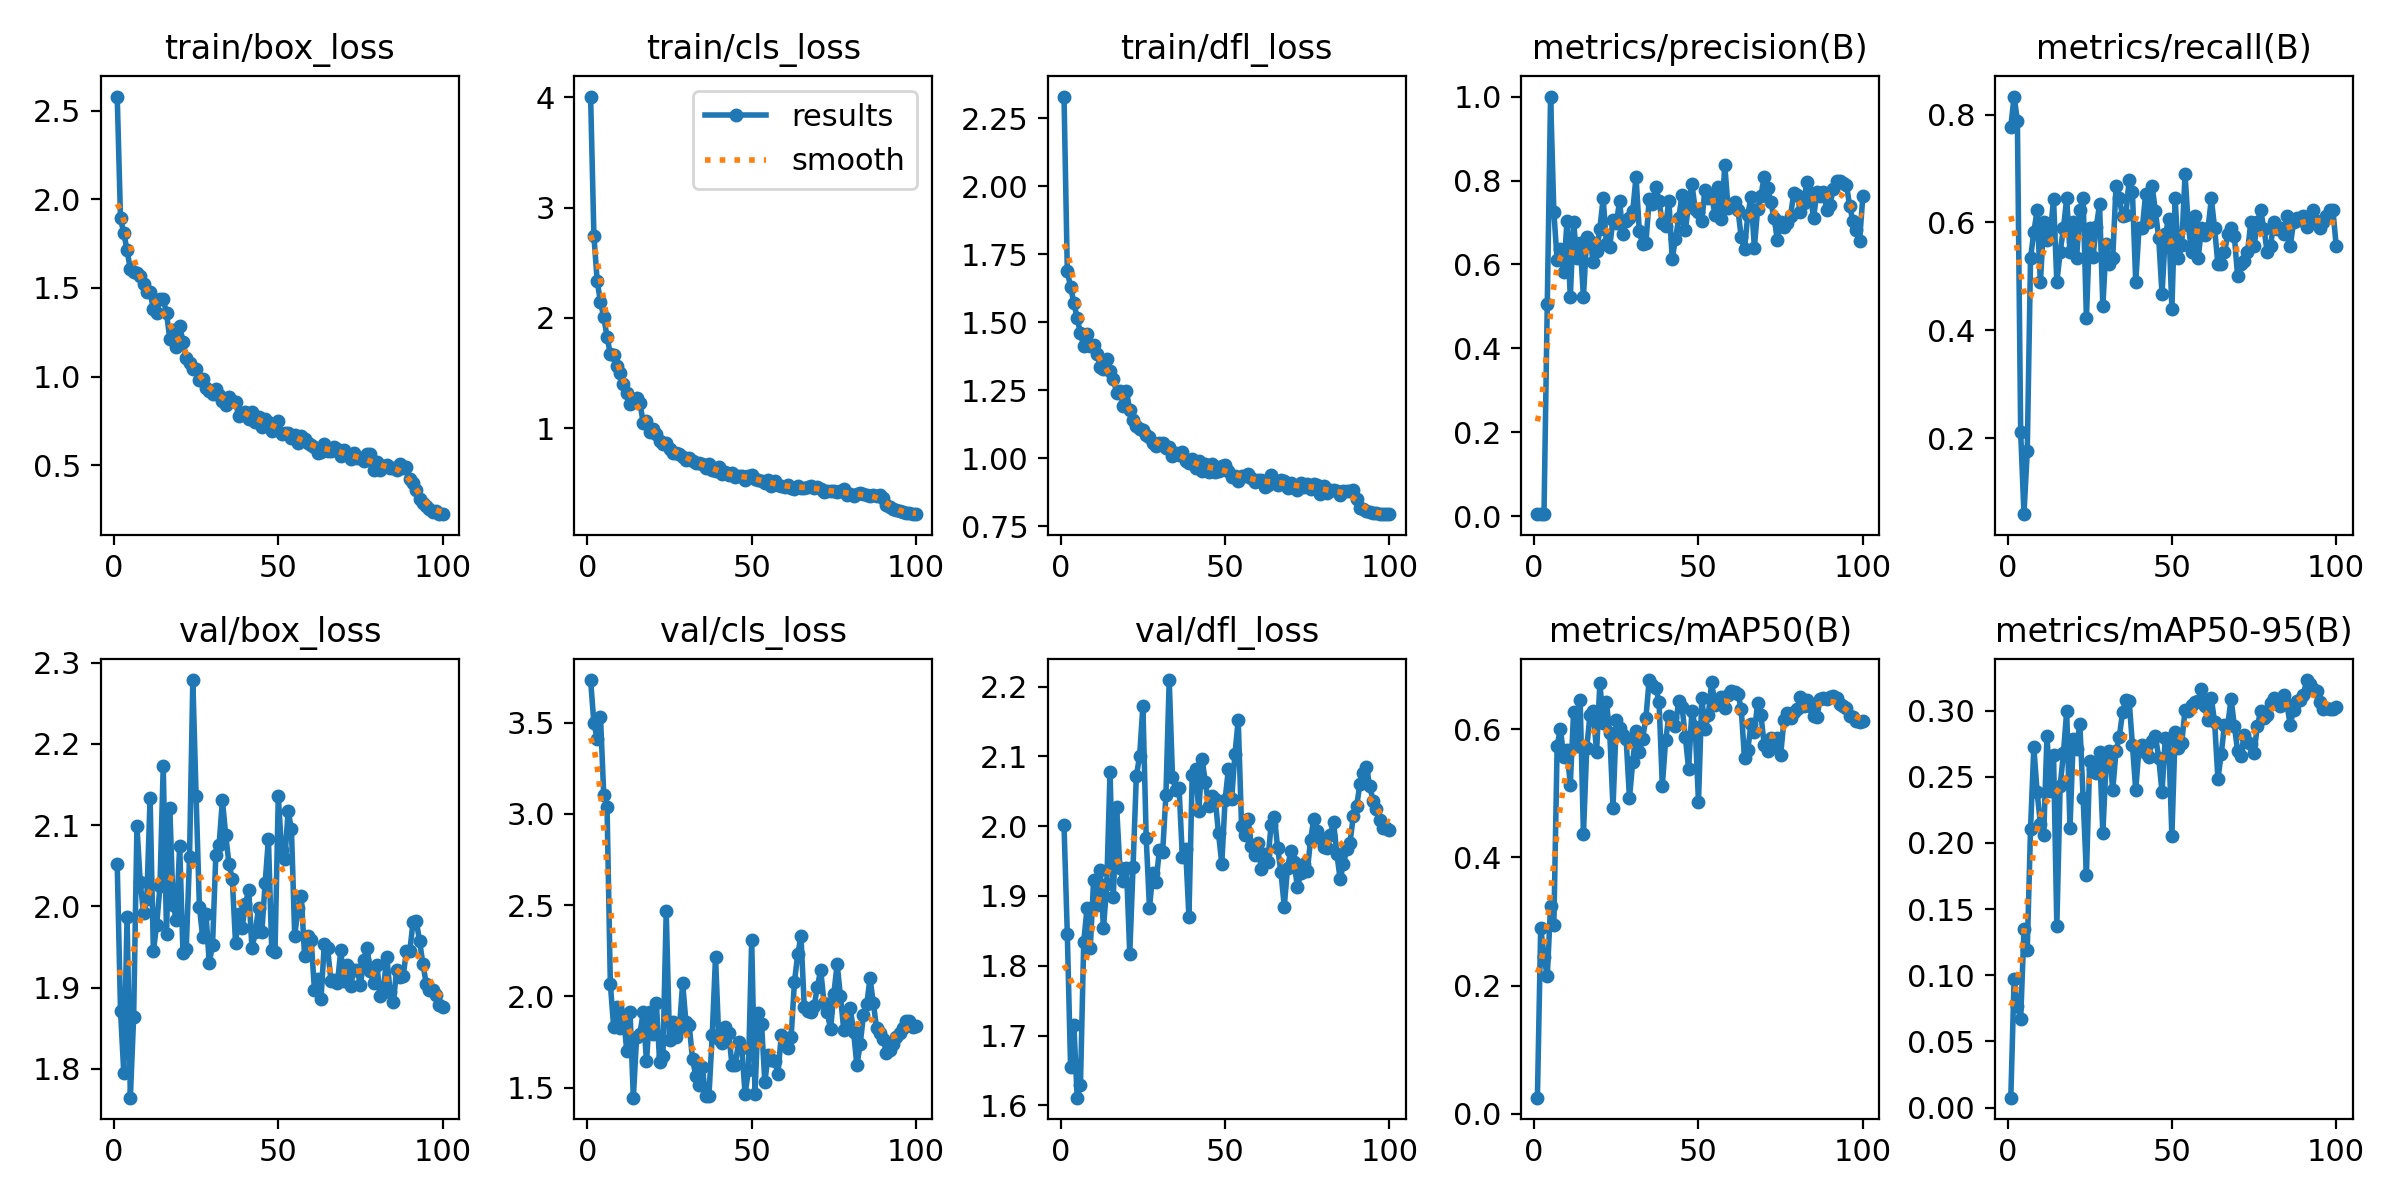

The file beside this chart, header and first rows:
epoch, time, train/box_loss, train/cls_loss, train/dfl_loss, metrics/precision(B), metrics/recall(B), metrics/mAP50(B), metrics/mAP50-95(B), val/box_loss, val/cls_loss, val/dfl_loss, lr/pg0, lr/pg1, lr/pg2
1, 0.8537, 2.58, 4.006, 2.33, 0.00545, 0.7778, 0.02514, 0.00753, 2.052, 3.733, 2.001, 0.00022, 0.00022, 0.00022
2, 1.808, 1.892, 2.744, 1.689, 0.00559, 0.8333, 0.2907, 0.09728, 1.872, 3.495, 1.846, 0.0004554, 0.0004554, 0.0004554
3, 2.778, 1.81, 2.333, 1.629, 0.00516, 0.7889, 0.2448, 0.07693, 1.795, 3.411, 1.655, 0.0006861, 0.0006861, 0.0006861
4, 3.569, 1.713, 2.143, 1.572, 0.5065, 0.2111, 0.2145, 0.06679, 1.987, 3.532, 1.716, 0.0009121, 0.0009121, 0.0009121
5, 4.317, 1.604, 2.006, 1.515, 1, 0.0592, 0.3249, 0.1347, 1.764, 3.101, 1.611, 0.001133, 0.001133, 0.001133
6, 5.097, 1.593, 1.828, 1.46, 0.7254, 0.1762, 0.2943, 0.1192, 1.864, 3.039, 1.629, 0.00135, 0.00135, 0.00135
7, 5.808, 1.583, 1.67, 1.411, 0.6096, 0.5333, 0.5741, 0.2108, 2.099, 2.069, 1.835, 0.001561, 0.001561, 0.001561
8, 6.588, 1.569, 1.664, 1.458, 0.636, 0.5824, 0.6009, 0.2724, 2.03, 1.834, 1.882, 0.001768, 0.001768, 0.001768
9, 7.347, 1.521, 1.56, 1.413, 0.5815, 0.6222, 0.5565, 0.2385, 1.992, 1.94, 1.826, 0.001842, 0.001842, 0.001842
10, 8.05, 1.475, 1.501, 1.415, 0.704, 0.4889, 0.5675, 0.2145, 2.009, 1.829, 1.922, 0.001822, 0.001822, 0.001822
11, 8.769, 1.475, 1.4, 1.385, 0.5224, 0.6, 0.5133, 0.206, 2.133, 1.896, 1.887, 0.001802, 0.001802, 0.001802
12, 9.47, 1.384, 1.315, 1.335, 0.701, 0.5667, 0.6263, 0.2807, 1.944, 1.7, 1.938, 0.001782, 0.001782, 0.001782
13, 10.22, 1.362, 1.22, 1.329, 0.6147, 0.5778, 0.5746, 0.2391, 1.978, 1.913, 1.853, 0.001762, 0.001762, 0.001762
14, 10.95, 1.437, 1.237, 1.364, 0.6513, 0.6435, 0.6458, 0.2665, 2.025, 1.446, 1.916, 0.001743, 0.001743, 0.001743
15, 11.69, 1.436, 1.271, 1.319, 0.5219, 0.4889, 0.4362, 0.1371, 2.173, 1.78, 2.078, 0.001723, 0.001723, 0.001723
16, 12.44, 1.358, 1.225, 1.29, 0.665, 0.5444, 0.5706, 0.2427, 1.966, 1.797, 1.898, 0.001703, 0.001703, 0.001703
17, 13.17, 1.211, 1.051, 1.241, 0.6567, 0.5889, 0.6227, 0.2677, 2.121, 1.913, 2.028, 0.001683, 0.001683, 0.001683
18, 13.92, 1.261, 1.061, 1.246, 0.607, 0.6444, 0.6279, 0.2996, 2.001, 1.645, 1.94, 0.001663, 0.001663, 0.001663
19, 14.76, 1.166, 0.967, 1.194, 0.6313, 0.5444, 0.5645, 0.2115, 1.983, 1.914, 1.922, 0.001644, 0.001644, 0.001644
20, 15.5, 1.284, 0.996, 1.247, 0.6853, 0.6, 0.6729, 0.2789, 2.075, 1.793, 1.941, 0.001624, 0.001624, 0.001624
21, 16.27, 1.198, 0.9448, 1.176, 0.7575, 0.5333, 0.6096, 0.2711, 1.943, 1.962, 1.817, 0.001604, 0.001604, 0.001604
22, 17.02, 1.105, 0.879, 1.139, 0.6487, 0.6222, 0.6419, 0.2901, 1.948, 1.64, 1.942, 0.001584, 0.001584, 0.001584
23, 17.76, 1.074, 0.8524, 1.12, 0.6428, 0.6444, 0.5948, 0.2336, 2.061, 1.674, 2.072, 0.001564, 0.001564, 0.001564
24, 18.52, 1.04, 0.8654, 1.107, 0.7068, 0.4222, 0.4773, 0.1759, 2.279, 2.467, 2.101, 0.001545, 0.001545, 0.001545
25, 19.26, 1.045, 0.8075, 1.103, 0.6978, 0.5901, 0.6147, 0.2621, 2.135, 1.764, 2.172, 0.001525, 0.001525, 0.001525
26, 20.01, 0.9809, 0.773, 1.084, 0.7511, 0.5364, 0.6026, 0.2555, 1.999, 1.863, 1.983, 0.001505, 0.001505, 0.001505
27, 20.79, 0.9862, 0.7783, 1.076, 0.6721, 0.5921, 0.5914, 0.2529, 1.962, 1.777, 1.882, 0.001485, 0.001485, 0.001485
28, 21.49, 0.936, 0.766, 1.056, 0.7029, 0.6333, 0.5843, 0.2689, 1.991, 1.822, 1.933, 0.001465, 0.001465, 0.001465
29, 22.22, 0.9189, 0.7381, 1.045, 0.7113, 0.4444, 0.4924, 0.2072, 1.93, 2.074, 1.92, 0.001446, 0.001446, 0.001446
30, 22.97, 0.9042, 0.7107, 1.056, 0.7265, 0.5609, 0.5494, 0.2616, 1.953, 1.858, 1.965, 0.001426, 0.001426, 0.001426
31, 23.7, 0.9307, 0.7317, 1.057, 0.8094, 0.5222, 0.5968, 0.2698, 2.063, 1.842, 1.963, 0.001406, 0.001406, 0.001406
32, 24.45, 0.8969, 0.7021, 1.037, 0.6788, 0.5333, 0.5644, 0.2397, 2.076, 1.657, 2.044, 0.001386, 0.001386, 0.001386
33, 25.2, 0.8633, 0.6843, 1.043, 0.6488, 0.6667, 0.5857, 0.2693, 2.131, 1.565, 2.209, 0.001366, 0.001366, 0.001366
34, 25.95, 0.8392, 0.6826, 1.007, 0.6503, 0.6444, 0.6175, 0.2802, 2.088, 1.513, 2.071, 0.001347, 0.001347, 0.001347
35, 26.7, 0.8866, 0.6786, 1.018, 0.7555, 0.6111, 0.6769, 0.2986, 2.052, 1.612, 2.052, 0.001327, 0.001327, 0.001327
36, 27.46, 0.8604, 0.6425, 1.011, 0.744, 0.6136, 0.6693, 0.308, 2.034, 1.453, 2.055, 0.001307, 0.001307, 0.001307
37, 28.27, 0.8569, 0.6704, 1.024, 0.7857, 0.6778, 0.6649, 0.3075, 1.954, 1.457, 1.956, 0.001287, 0.001287, 0.001287
38, 29.02, 0.7751, 0.6158, 0.9906, 0.7514, 0.6556, 0.6432, 0.2739, 1.991, 1.79, 1.967, 0.001267, 0.001267, 0.001267
39, 29.78, 0.7866, 0.6097, 0.983, 0.698, 0.4889, 0.5122, 0.2399, 1.974, 2.218, 1.87, 0.001248, 0.001248, 0.001248
40, 30.53, 0.8001, 0.6434, 0.9957, 0.6923, 0.5889, 0.5828, 0.272, 2.003, 1.765, 2.073, 0.001228, 0.001228, 0.001228
41, 31.27, 0.7605, 0.581, 0.9639, 0.7522, 0.5889, 0.6203, 0.2739, 2.02, 1.744, 2.082, 0.001208, 0.001208, 0.001208
42, 32.03, 0.8013, 0.6003, 0.991, 0.6133, 0.6521, 0.6174, 0.2678, 1.948, 1.831, 2.022, 0.001188, 0.001188, 0.001188
43, 32.76, 0.7439, 0.5723, 0.9521, 0.6611, 0.6, 0.6057, 0.2648, 1.968, 1.801, 2.096, 0.001168, 0.001168, 0.001168
44, 33.51, 0.7736, 0.59, 0.9796, 0.7104, 0.6667, 0.6448, 0.2772, 1.998, 1.626, 2.063, 0.001149, 0.001149, 0.001149
45, 34.26, 0.7163, 0.5525, 0.9503, 0.7666, 0.6204, 0.6351, 0.2808, 1.968, 1.624, 2.029, 0.001129, 0.001129, 0.001129
46, 34.99, 0.7628, 0.5655, 0.9781, 0.6814, 0.5705, 0.5878, 0.2641, 2.029, 1.752, 2.044, 0.001109, 0.001109, 0.001109
47, 35.74, 0.7432, 0.5632, 0.9508, 0.7442, 0.4667, 0.5385, 0.2382, 2.083, 1.716, 2.039, 0.001089, 0.001089, 0.001089
48, 36.62, 0.695, 0.5323, 0.9542, 0.7919, 0.5778, 0.6292, 0.2793, 1.947, 1.465, 1.99, 0.001069, 0.001069, 0.001069
49, 37.49, 0.7331, 0.568, 0.9709, 0.7317, 0.6062, 0.6034, 0.2783, 1.944, 1.595, 1.946, 0.00105, 0.00105, 0.00105
50, 38.29, 0.7494, 0.5758, 0.9759, 0.7249, 0.4392, 0.4864, 0.2056, 2.136, 2.309, 2.038, 0.00103, 0.00103, 0.00103
51, 39.19, 0.6765, 0.5392, 0.9523, 0.7033, 0.6444, 0.6492, 0.2841, 2.069, 1.465, 2.081, 0.00101, 0.00101, 0.00101
52, 40.07, 0.6805, 0.5275, 0.9311, 0.778, 0.5333, 0.6001, 0.2716, 2.058, 1.908, 2.039, 0.0009902, 0.0009902, 0.0009902
53, 40.83, 0.6813, 0.518, 0.9362, 0.7586, 0.5587, 0.6219, 0.2756, 2.117, 1.851, 2.103, 0.0009704, 0.0009704, 0.0009704
54, 41.57, 0.6516, 0.5049, 0.9177, 0.7648, 0.6889, 0.674, 0.3006, 2.095, 1.53, 2.152, 0.0009506, 0.0009506, 0.0009506
55, 42.31, 0.6685, 0.5255, 0.9361, 0.7181, 0.5945, 0.6382, 0.2996, 1.963, 1.678, 2.001, 0.0009308, 0.0009308, 0.0009308
56, 43.06, 0.6245, 0.477, 0.935, 0.7842, 0.5444, 0.645, 0.3039, 1.998, 1.651, 1.987, 0.000911, 0.000911, 0.000911
57, 43.82, 0.663, 0.5163, 0.9409, 0.7082, 0.6111, 0.6503, 0.3065, 2.012, 1.645, 2.01, 0.0008912, 0.0008912, 0.0008912
58, 44.55, 0.6497, 0.4844, 0.9261, 0.8365, 0.5333, 0.6334, 0.3075, 1.939, 1.577, 1.971, 0.0008714, 0.0008714, 0.0008714
59, 45.32, 0.6253, 0.4793, 0.9133, 0.7352, 0.5889, 0.6537, 0.3161, 1.963, 1.788, 1.958, 0.0008516, 0.0008516, 0.0008516
60, 46.16, 0.6125, 0.4686, 0.9194, 0.7426, 0.577, 0.6592, 0.3037, 1.959, 1.767, 1.977, 0.0008318, 0.0008318, 0.0008318
... 40 more rows
